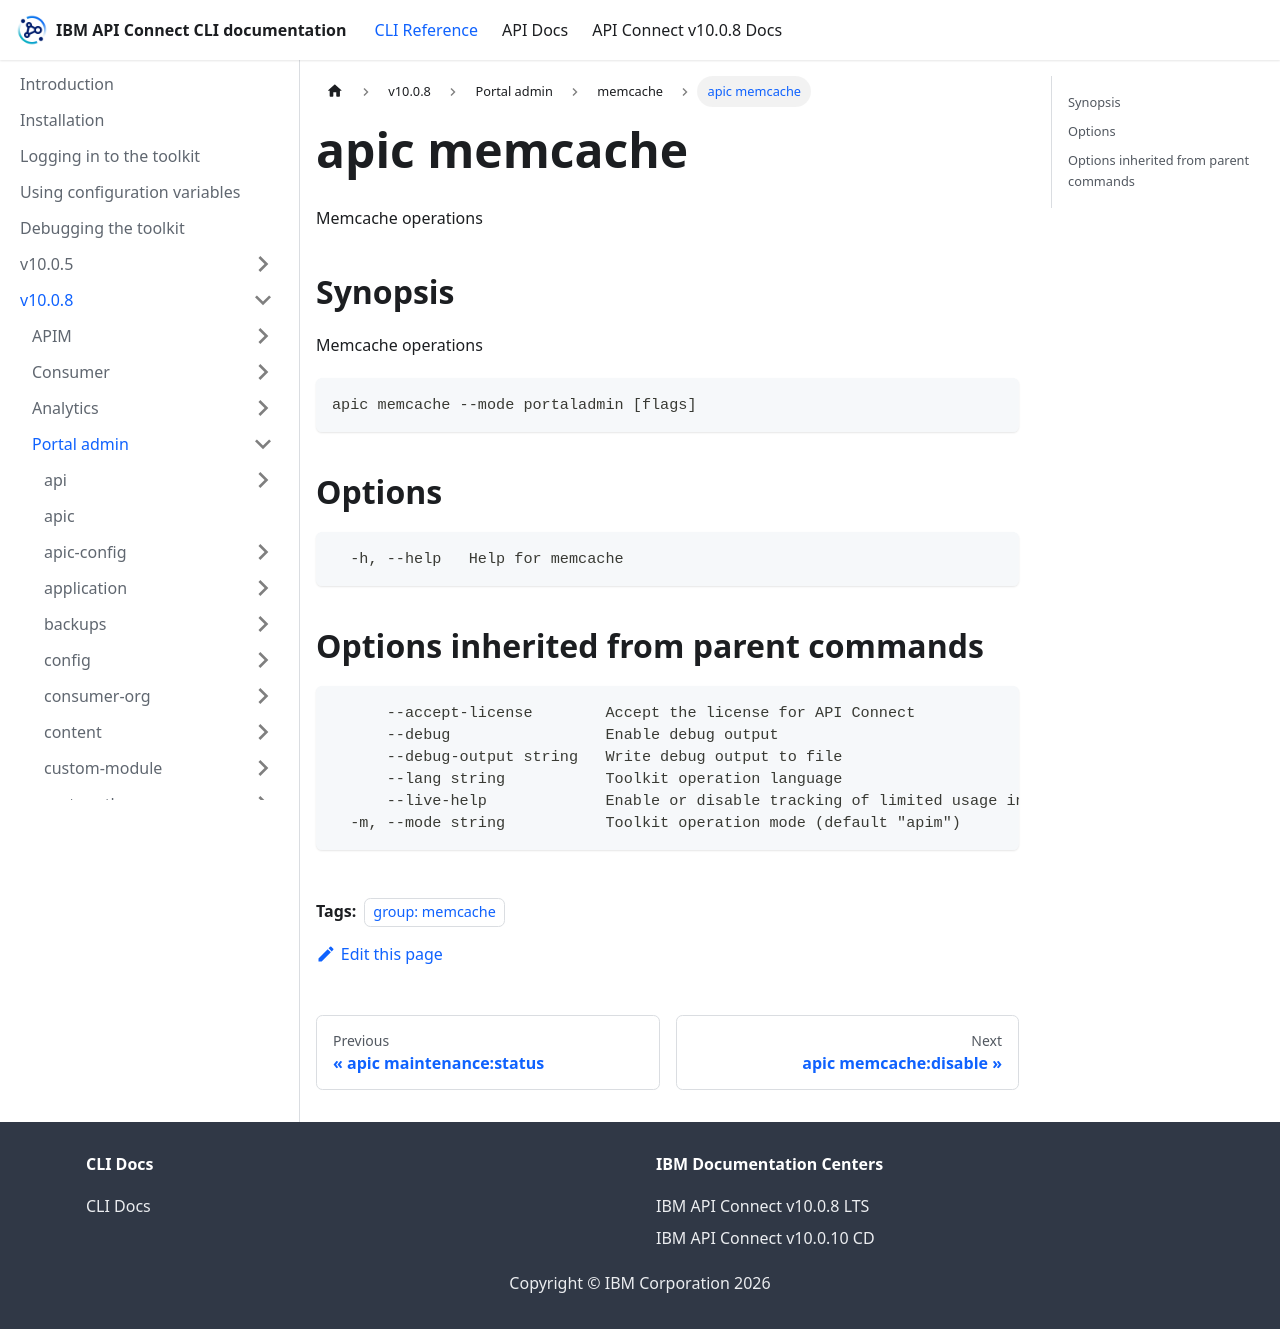

repository: ibm-apiconnect/clidocs · page: docs/v1008/portaladmin/memcache/apic_memcache.html · generator: docusaurus

---
tags:
- "group: memcache"
---
# apic memcache

Memcache operations

## Synopsis

Memcache operations

```
apic memcache --mode portaladmin [flags]
```


## Options

```
  -h, --help   Help for memcache
```

## Options inherited from parent commands

```
      --accept-license        Accept the license for API Connect
      --debug                 Enable debug output
      --debug-output string   Write debug output to file
      --lang string           Toolkit operation language
      --live-help             Enable or disable tracking of limited usage information
  -m, --mode string           Toolkit operation mode (default "apim")
```
